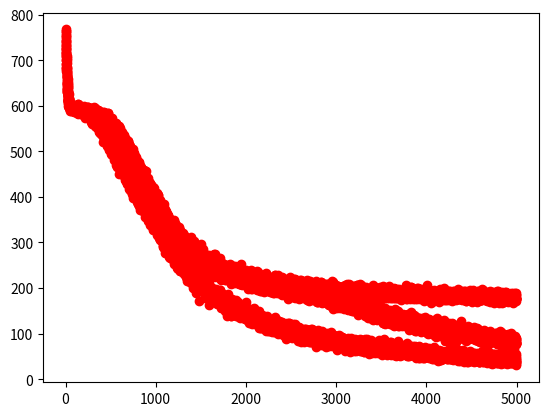

Here is the Python script that generated this plot:
from __future__ import print_function
import numpy as np
import matplotlib.pyplot as plt

class CreateRBM:
	def __init__(self, num_visible, num_hidden):
		self.num_hidden = num_hidden
		self.num_visible = num_visible
		# Initialize a weight matrix, of dimensions (num_visible x num_hidden), using
		# a Gaussian distribution with mean 0 and standard deviation 0.1.
		self.weights = 0.5 * np.random.randn(self.num_visible, self.num_hidden)
		# self.weights = 2 * np.random.random_sample((self.num_visible, self.num_hidden)) - 1
		# Insert weights for the bias units into the first row and first column.
		self.weights = np.insert(self.weights, 0, 0.5, axis = 0)
		self.weights = np.insert(self.weights, 0, 0.5, axis = 1)

	def daydream(self, num_samples):
		"""
		Randomly initialize the visible units once, and start running alternating Gibbs sampling steps
		(where each step consists of updating all the hidden units, and then updating all of the visible units),
		taking a sample of the visible units at each step.
		Note that we only initialize the network *once*, so these samples are correlated.
		Returns
		-------
		samples: A matrix, where each row is a sample of the visible units produced while the network was
		daydreaming.
		"""
		# Create a matrix, where each row is to be a sample of of the visible units
		# (with an extra bias unit), initialized to all ones.
		samples = np.ones((num_samples, self.num_visible + 1))
		# Take the first sample from a uniform distribution.
		samples[0,1:] = np.random.rand(self.num_visible)
		# Start the alternating Gibbs sampling.
		# Note that we keep the hidden units binary states, but leave the
		# visible units as real probabilities. See section 3 of Hinton's
		# "A Practical Guide to Training Restricted Boltzmann Machines"
		# for more on why.
		for i in range(1, num_samples):
			visible = samples[i-1,:]
			# Calculate the activations of the hidden units.
			hidden_activations = np.dot(visible, self.weights)
			# Calculate the probabilities of turning the hidden units on.
			hidden_probs = self._logistic(hidden_activations)
			# Turn the hidden units on with their specified probabilities.
			hidden_states = hidden_probs > np.random.rand(self.num_hidden + 1)
			# Always fix the bias unit to 1.
			hidden_states[0] = 1
			# Recalculate the probabilities that the visible units are on.
			visible_activations = np.dot(hidden_states, self.weights.T)
			visible_probs = self._logistic(visible_activations)
			visible_states = visible_probs > np.random.rand(self.num_visible + 1)
			samples[i,:] = visible_states

		# Ignore the bias units (the first column), since they're always set to 1.
		return samples[:,1:]

	def getWeights(self):
		return self.weights

	def _logistic(self, x):
		return 1.0 / (1 + np.exp(-x))

class RBM:
	def __init__(self, num_visible, num_hidden, learning_rate = 0.1):
		self.num_hidden = num_hidden
		self.num_visible = num_visible
		self.learning_rate = learning_rate
		# Initialize a weight matrix, of dimensions (num_visible x num_hidden), using
		# a Gaussian distribution with mean 0 and standard deviation 0.1.
		self.weights = 0.1 * np.random.randn(self.num_visible, self.num_hidden)
		# Insert weights for the bias units into the first row and first column.
		self.weights = np.insert(self.weights, 0, 0, axis = 0)
		self.weights = np.insert(self.weights, 0, 0, axis = 1)

	def train(self, data, max_epochs = 1000):
		"""
		Train the machine.
		Parameters
		----------
		data: A matrix where each row is a training example consisting of the states of visible units.
		"""
		num_examples = data.shape[0]
		# Insert bias units of 1 into the first column.
		data = np.insert(data, 0, 1, axis = 1)
		errors = np.zeros((1, max_epochs))
		x = np.zeros((1,max_epochs))
		for epoch in range(max_epochs):
			# Clamp to the data and sample from the hidden units.
			# (This is the "positive CD phase", aka the reality phase.)
			pos_hidden_activations = np.dot(data, self.weights)
			pos_hidden_probs = self._logistic(pos_hidden_activations)
			pos_hidden_states = pos_hidden_probs > np.random.rand(num_examples, self.num_hidden + 1)
			# Note that we're using the activation *probabilities* of the hidden states, not the hidden states
			# themselves, when computing associations. We could also use the states; see section 3 of Hinton's
			# "A Practical Guide to Training Restricted Boltzmann Machines" for more.
			pos_associations = np.dot(data.T, pos_hidden_probs)
			# Reconstruct the visible units and sample again from the hidden units.
			# (This is the "negative CD phase", aka the daydreaming phase.)
			neg_visible_activations = np.dot(pos_hidden_states, self.weights.T)
			neg_visible_probs = self._logistic(neg_visible_activations)
			neg_visible_probs[:,0] = 1 # Fix the bias unit.
			neg_hidden_activations = np.dot(neg_visible_probs, self.weights)
			neg_hidden_probs = self._logistic(neg_hidden_activations)
			# Note, again, that we're using the activation *probabilities* when computing associations, not the states
			# themselves.
			neg_associations = np.dot(neg_visible_probs.T, neg_hidden_probs)
			# Update weights.
			self.weights += self.learning_rate * ((pos_associations - neg_associations) / num_examples)
			error = np.sum((data - neg_visible_probs) ** 2)
			errors[0,epoch] = error
			x[0,epoch] = epoch
			# print("Epoch %s: error is %s" % (epoch, error))
		#plot the graph
		plt.plot(x, errors, 'ro')
		# plt.axis([-1, max_epochs+2, 0, 100])
		plt.show()

	def run_visible(self, data):
		"""
		Assuming the RBM has been trained (so that weights for the network have been learned),
		run the network on a set of visible units, to get a sample of the hidden units.
		Parameters
		----------
		data: A matrix where each row consists of the states of the visible units.
		Returns
		-------
		hidden_states: A matrix where each row consists of the hidden units activated from the visible
		units in the data matrix passed in.
		"""
		num_examples = data.shape[0]
		# Create a matrix, where each row is to be the hidden units (plus a bias unit)
		# sampled from a training example.
		hidden_states = np.ones((num_examples, self.num_hidden + 1))
		# Insert bias units of 1 into the first column of data.
		data = np.insert(data, 0, 1, axis = 1)
		# Calculate the activations of the hidden units.
		hidden_activations = np.dot(data, self.weights)
		# Calculate the probabilities of turning the hidden units on.
		hidden_probs = self._logistic(hidden_activations)
		# Turn the hidden units on with their specified probabilities.
		hidden_states[:,:] = hidden_probs > np.random.rand(num_examples, self.num_hidden + 1)
		# Always fix the bias unit to 1.
		# hidden_states[:,0] = 1
		# Ignore the bias units.
		hidden_states = hidden_states[:,1:]
		return hidden_states
		
	# TODO: Remove the code duplication between this method and `run_visible`?
	def run_hidden(self, data):
		"""
		Assuming the RBM has been trained (so that weights for the network have been learned),
		run the network on a set of hidden units, to get a sample of the visible units.
		Parameters
		----------
		data: A matrix where each row consists of the states of the hidden units.
		Returns
		-------
		visible_states: A matrix where each row consists of the visible units activated from the hidden
		units in the data matrix passed in.
		"""
		num_examples = data.shape[0]
		# Create a matrix, where each row is to be the visible units (plus a bias unit)
		# sampled from a training example.
		visible_states = np.ones((num_examples, self.num_visible + 1))
		# Insert bias units of 1 into the first column of data.
		data = np.insert(data, 0, 1, axis = 1)
		# Calculate the activations of the visible units.
		visible_activations = np.dot(data, self.weights.T)
		# Calculate the probabilities of turning the visible units on.
		visible_probs = self._logistic(visible_activations)
		# Turn the visible units on with their specified probabilities.
		visible_states[:,:] = visible_probs > np.random.rand(num_examples, self.num_visible + 1)
		# Always fix the bias unit to 1.
		# visible_states[:,0] = 1
		# Ignore the bias units.
		visible_states = visible_states[:,1:]
		return visible_states

	def daydream(self, num_samples):
		"""
		Randomly initialize the visible units once, and start running alternating Gibbs sampling steps
		(where each step consists of updating all the hidden units, and then updating all of the visible units),
		taking a sample of the visible units at each step.
		Note that we only initialize the network *once*, so these samples are correlated.
		Returns
		-------
		samples: A matrix, where each row is a sample of the visible units produced while the network was
		daydreaming.
		"""
		# Create a matrix, where each row is to be a sample of of the visible units
		# (with an extra bias unit), initialized to all ones.
		samples = np.ones((num_samples, self.num_visible + 1))
		# Take the first sample from a uniform distribution.
		samples[0,1:] = np.random.rand(self.num_visible)
		# Start the alternating Gibbs sampling.
		# Note that we keep the hidden units binary states, but leave the
		# visible units as real probabilities. See section 3 of Hinton's
		# "A Practical Guide to Training Restricted Boltzmann Machines"
		# for more on why.
		for i in range(1, num_samples):
			visible = samples[i-1,:]
			# Calculate the activations of the hidden units.
			hidden_activations = np.dot(visible, self.weights)
			# Calculate the probabilities of turning the hidden units on.
			hidden_probs = self._logistic(hidden_activations)
			# Turn the hidden units on with their specified probabilities.
			hidden_states = hidden_probs > np.random.rand(self.num_hidden + 1)
			# Always fix the bias unit to 1.
			hidden_states[0] = 1
			# Recalculate the probabilities that the visible units are on.
			visible_activations = np.dot(hidden_states, self.weights.T)
			visible_probs = self._logistic(visible_activations)
			visible_states = visible_probs > np.random.rand(self.num_visible + 1)
			samples[i,:] = visible_states

		# Ignore the bias units (the first column), since they're always set to 1.
		return samples[:,1:]

	def _logistic(self, x):
		return 1.0 / (1 + np.exp(-x))
		
if __name__ == '__main__':

	# Generate Data
	c = CreateRBM(num_visible = 3, num_hidden = 3) 
	orig_w = c.getWeights()
	# orig_w = c.getWeights()
	# orig_bw = c.getBiasWeights()
	# c.GenerateSamples(num_samples = 200, max_epochs = 1000)

	samples = c.daydream(1000)

	r = RBM(num_visible = 3, num_hidden = 3)
	r.train(samples, max_epochs = 5000)
	print(orig_w)
	print(r.weights)

	r = RBM(num_visible = 3, num_hidden = 2)
	r.train(samples, max_epochs = 5000)
	print(orig_w)
	print(r.weights)

	r = RBM(num_visible = 3, num_hidden = 4)
	r.train(samples, max_epochs = 5000)
	print(orig_w)
	print(r.weights)
																																									